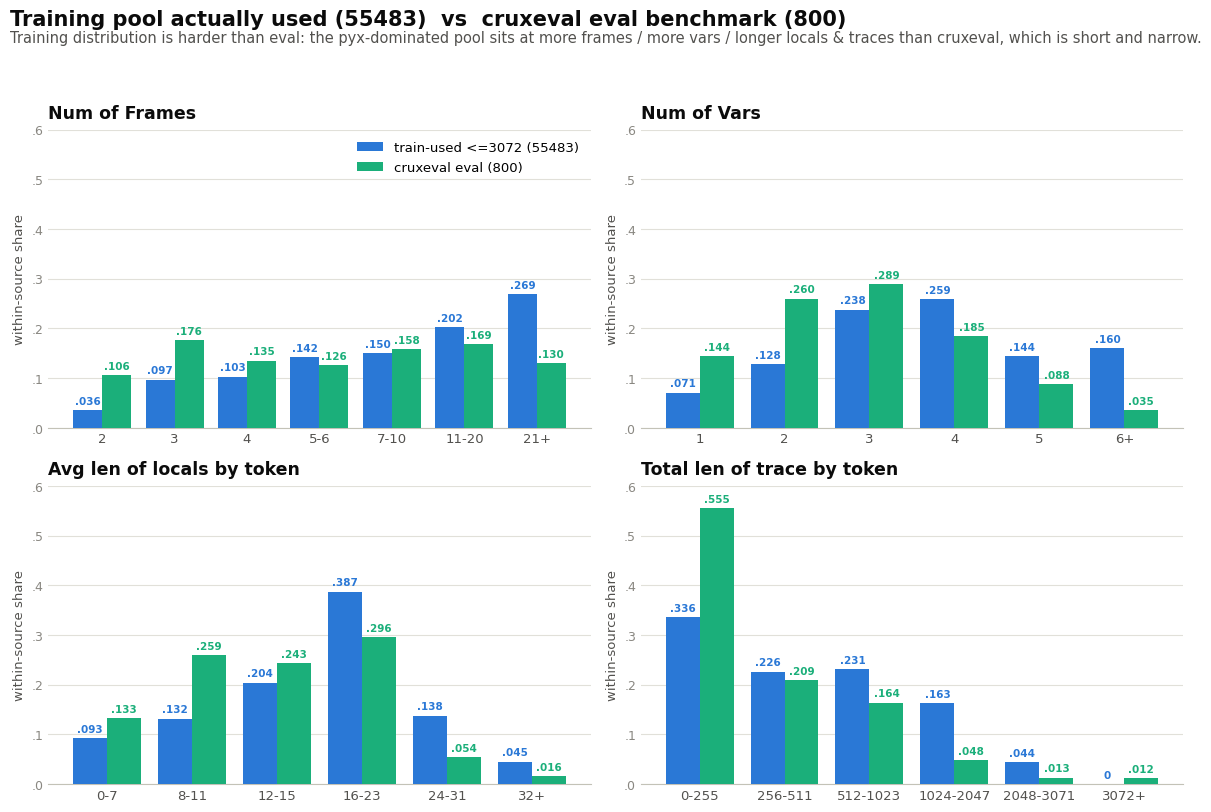

Source code (Python): (Note: this script raises an exception after producing the figure.)
"""Training pool actually used (<=3072, 55483) vs cruxeval eval benchmark (800),
grouped-bar comparison across four axes. Shows training is harder/longer than eval.
Usage: python -m data.diag.plot_train_used_dist  (or run the file directly)
Source: data/diag/DISTRIBUTIONS.md (top tables = cruxeval, "训练实际使用的数据" = train-used).
"""
import matplotlib
matplotlib.use("Agg")
import matplotlib.pyplot as plt
import numpy as np

plt.rcParams["font.sans-serif"] = ["DejaVu Sans"]
plt.rcParams["axes.unicode_minus"] = False

# dataviz reference palette: slot1 blue (train-used) / slot2 aqua (cruxeval)
USED, CRUX = "#2a78d6", "#1baf7a"
INK, SEC, MUTED, GRID = "#0b0b0b", "#52514e", "#898781", "#e1e0d9"

# each panel: (title, bins, train-used shares, cruxeval shares)
PANELS = [
    ("Num of Frames",
     ["2", "3", "4", "5-6", "7-10", "11-20", "21+"],
     [.036, .097, .103, .142, .150, .202, .269],
     [.106, .176, .135, .126, .158, .169, .130]),
    ("Num of Vars",
     ["1", "2", "3", "4", "5", "6+"],
     [.071, .128, .238, .259, .144, .160],
     [.144, .260, .289, .185, .088, .035]),
    ("Avg len of locals by token",
     ["0-7", "8-11", "12-15", "16-23", "24-31", "32+"],
     [.093, .132, .204, .387, .138, .045],
     [.133, .259, .243, .296, .054, .016]),
    ("Total len of trace by token",
     ["0-255", "256-511", "512-1023", "1024-2047", "2048-3071", "3072+"],
     [.336, .226, .231, .163, .044, .000],
     [.555, .209, .164, .048, .013, .012]),
]

fig, axes = plt.subplots(2, 2, figsize=(12, 8.2))
fig.patch.set_facecolor("white")

for ax, (title, bins, used, crux) in zip(axes.ravel(), PANELS):
    x = np.arange(len(bins))
    w = 0.40
    b1 = ax.bar(x - w / 2, used, w, color=USED, label="train-used <=3072 (55483)", zorder=3)
    b2 = ax.bar(x + w / 2, crux, w, color=CRUX, label="cruxeval eval (800)", zorder=3)

    for bars, vals, col in ((b1, used, USED), (b2, crux, CRUX)):
        for r, v in zip(bars, vals):
            txt = "0" if v == 0 else f"{v:.3f}".lstrip("0")
            ax.text(r.get_x() + r.get_width() / 2, v + 0.008, txt,
                    ha="center", va="bottom", fontsize=7.5, color=col, fontweight="bold")

    ax.set_title(title, fontsize=12.5, fontweight="bold", color=INK, pad=8, loc="left")
    ax.set_xticks(x)
    ax.set_xticklabels(bins, fontsize=9.5, color=SEC)
    ax.set_ylim(0, 0.6)
    ax.set_yticks(np.arange(0, 0.61, 0.1))
    ax.set_yticklabels([f"{t:.1f}".lstrip("0") or "0" for t in np.arange(0, 0.61, 0.1)],
                       fontsize=9, color=MUTED)
    ax.set_ylabel("within-source share", fontsize=9.5, color=SEC)
    ax.yaxis.grid(True, color=GRID, linewidth=0.8, zorder=0)
    ax.set_axisbelow(True)
    for s in ("top", "right", "left"):
        ax.spines[s].set_visible(False)
    ax.spines["bottom"].set_color("#c3c2b7")
    ax.tick_params(length=0)

axes[0, 0].legend(loc="upper right", fontsize=9.5, frameon=False)

fig.suptitle("Training pool actually used (55483)  vs  cruxeval eval benchmark (800)",
             fontsize=15, fontweight="bold", color=INK, x=0.01, ha="left", y=0.985)
fig.text(0.01, 0.945,
         "Training distribution is harder than eval: the pyx-dominated pool sits at more frames / "
         "more vars / longer locals & traces than cruxeval, which is short and narrow.",
         fontsize=10.5, color=SEC, ha="left")

fig.tight_layout(rect=[0, 0, 1, 0.93])
out = __file__.rsplit("/", 1)[0] + "/train_used_dist.png"
fig.savefig(out, dpi=160, facecolor="white", bbox_inches="tight")
print("wrote", out)
